Run: headless pygame with SDL's dummy video driver; simulated clock (each Clock.tick advances the game by its frame time, no real sleeping); random seed 0; keys injected as events and as key.get_pressed() state; mouse plan: one left click at the window centre at the start of phase 2, then a move to the lower-right quarter at the start of phase 3.
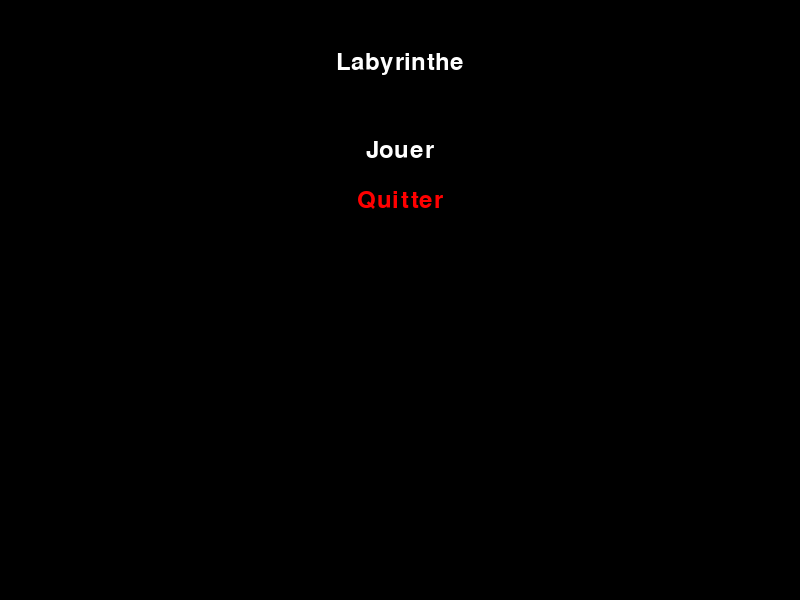
Frame 1 of 4 · flips 1–60 · no input
Frame 2 of 4 · flips 61–180 · clicked the window centre · tapped SPACE, RETURN · held RIGHT (→), D · screen unchanged from frame 1, image omitted
Frame 3 of 4 · flips 181–300 · moved the mouse to the lower-right quarter · held DOWN (↓), S · screen unchanged from frame 2, image omitted
Frame 4 of 4 · flips 301–420 · held LEFT (←), A, UP (↑), W · screen unchanged from frame 3, image omitted

The pygame program that drew these frames:

import pygame
import sys
import pygame.font

# Initialisation de Pygame
pygame.init()

# Définition de la taille de la fenêtre
largeur, hauteur = 800, 600
fenetre = pygame.display.set_mode((largeur, hauteur))
pygame.display.set_caption("Jeu du Labyrinthe")

# Définition des couleurs
rouge = (255, 0, 0)
noir = (0, 0, 0)
blanc = (255, 255, 255)
bleu = (0, 0, 150)


# Classe du joueur
class Joueur(pygame.sprite.Sprite):
    def __init__(self, x=560, y=410):
        super().__init__()
        self.image = pygame.Surface((32, 32))
        self.image.fill(rouge)
        self.rect = self.image.get_rect()
        self.rect.x = x
        self.rect.y = y
        self.vitesse = 3



# Classe du labyrinthe
class Labyrinthe:
    def __init__(self):
        self.grille = [
            "XXXXXXXXXXXXXXVXXXX",
            "X     X           X",
            "X XXXXX XXXXXXX XXX",
            "X X O X       XXXXX",
            "X X XXX XXXXX XXXXX",
            "X X X     O    X  X",
            "X X XXXXXXX X XXXXX",
            "X X         X     X",
            "X XXXXXXXXX XXXXX X",
            "X                 X",
            "XXXXXXXXXXXXXXDXXXX",
        ]



# Fonction pour afficher le labyrinthe
def afficher_labyrinthe(labyrinthe, fenetre):
    for ligne, row in enumerate(labyrinthe.grille):
        for col, case in enumerate(row):
            if case == "X":
                pygame.draw.rect(fenetre, bleu, (col * 40, ligne * 40, 40, 40))
            elif case == " ":
                pygame.draw.rect(fenetre, blanc, (col * 40, ligne * 40, 40, 40))
            elif case == "V":
                pygame.draw.rect(fenetre, rouge, (col * 40, ligne * 40, 40, 40))



# Fonction pour détecter la collision avec les murs
def collision_avec_murs(joueur_temp_rect, labyrinthe):
    for ligne, row in enumerate(labyrinthe.grille):
        for col, case in enumerate(row):
            if case == "X":
                mur_rect = pygame.Rect(col * 40, ligne * 40, 40, 40)
                if joueur_temp_rect.colliderect(mur_rect):
                    return True
    return False


# Fonction pour détecter la victoire
def victoire(joueur_rect, labyrinthe):
    for ligne, row in enumerate(labyrinthe.grille):
        for col, case in enumerate(row):
            if case == "V":
                victoire_rect = pygame.Rect(col * 40, ligne * 40, 40, 40)
                if joueur_rect.colliderect(victoire_rect):
                    return True
    return False



# Fonction pour afficher un message de victoire
def afficher_message_victoire(fenetre):
    font = pygame.font.Font(None, 36)
    text = font.render("Victoire !", True, (230, 230, 230))
    fenetre.blit(text, (300, 250))


# Fonction pour résoudre le labyrinthe
def resoudre_labyrinthe(labyrinthe, joueur_rect):
    def dfs(x, y):
        if x < 0 or x >= len(grid) or y < 0 or y >= len(grid[0]) or grid[x][y] == "X" or grid[x][y] == "P":
            return False
        if grid[x][y] == "V":
            return True
        grid[x][y] = "P"  

       
        if dfs(x - 1, y) or dfs(x + 1, y) or dfs(x, y - 1) or dfs(x, y + 1):
            return True

        return False

   
    grid = [list(row) for row in labyrinthe.grille]

    x = joueur_rect.y // 40
    y = joueur_rect.x // 40

    if dfs(x, y):
        for i in range(len(labyrinthe.grille)):
            for j in range(len(labyrinthe.grille[i])):
                if grid[i][j] == "P":
                    grid[i][j] = 'b'

    for i in range(len(labyrinthe.grille)):
        labyrinthe.grille[i] = "".join(grid[i])


# Fonction principale du jeu
def main():
    labyrinthe = Labyrinthe()
    joueur = Joueur()
    victoire_affichee = False
    victoire_timer = None

    clock = pygame.time.Clock()

    while True:
        for event in pygame.event.get():
            if event.type == pygame.QUIT:
                pygame.quit()
                sys.exit()

        touches = pygame.key.get_pressed()
        joueur_x, joueur_y = joueur.rect.x, joueur.rect.y

        if touches[pygame.K_LEFT]:
            joueur_x -= joueur.vitesse
        if touches[pygame.K_RIGHT]:
            joueur_x += joueur.vitesse
        if touches[pygame.K_UP]:
            joueur_y -= joueur.vitesse
        if touches[pygame.K_DOWN]:
            joueur_y += joueur.vitesse

        joueur_temp_rect = joueur.rect.copy()
        joueur_temp_rect.x = joueur_x
        joueur_temp_rect.y = joueur_y

        if not collision_avec_murs(joueur_temp_rect, labyrinthe):
            joueur.rect = joueur_temp_rect

        fenetre.fill((0, 0, 0))
        afficher_labyrinthe(labyrinthe, fenetre)
        fenetre.blit(joueur.image, joueur.rect)

        if victoire(joueur.rect, labyrinthe) and not victoire_affichee:
            victoire_affichee = True
            victoire_timer = pygame.time.get_ticks()

        if victoire_affichee:
            if pygame.time.get_ticks() - victoire_timer >= 1000:
                pygame.quit()
                sys.exit()
            else:
                afficher_message_victoire(fenetre)

        if touches[pygame.K_h]:  
            resoudre_labyrinthe(labyrinthe, joueur.rect)

        pygame.display.flip()
        clock.tick(60)



# Fonction du menu principal
def menu():
    while True:
        for event in pygame.event.get():
            if event.type == pygame.QUIT:
                pygame.quit()
                sys.exit()

        fenetre.fill((0, 0, 0))
        font = pygame.font.Font(None, 36)

        title_text = font.render("Labyrinthe", True, (255, 255, 255))
        fenetre.blit(title_text, (largeur/2 - title_text.get_width()/2, 50))

        jouer_text = font.render("Jouer", True, (255, 255, 255))
        jouer_rect = jouer_text.get_rect(center=(largeur/2, 150))
        fenetre.blit(jouer_text, jouer_rect)

        quitter_text = font.render("Quitter", True, (255, 0, 0))
        quitter_rect = quitter_text.get_rect(center=(largeur/2, 200))
        fenetre.blit(quitter_text, quitter_rect)

        mx, my = pygame.mouse.get_pos()

        if jouer_rect.collidepoint((mx, my)):
            if pygame.mouse.get_pressed()[0] == 1:
                main()

        if quitter_rect.collidepoint((mx, my)):
            if pygame.mouse.get_pressed()[0] == 1:
                pygame.quit()
                sys.exit()

        pygame.display.update()

# Lance le code menu
if __name__ == "__main__":
    menu()
